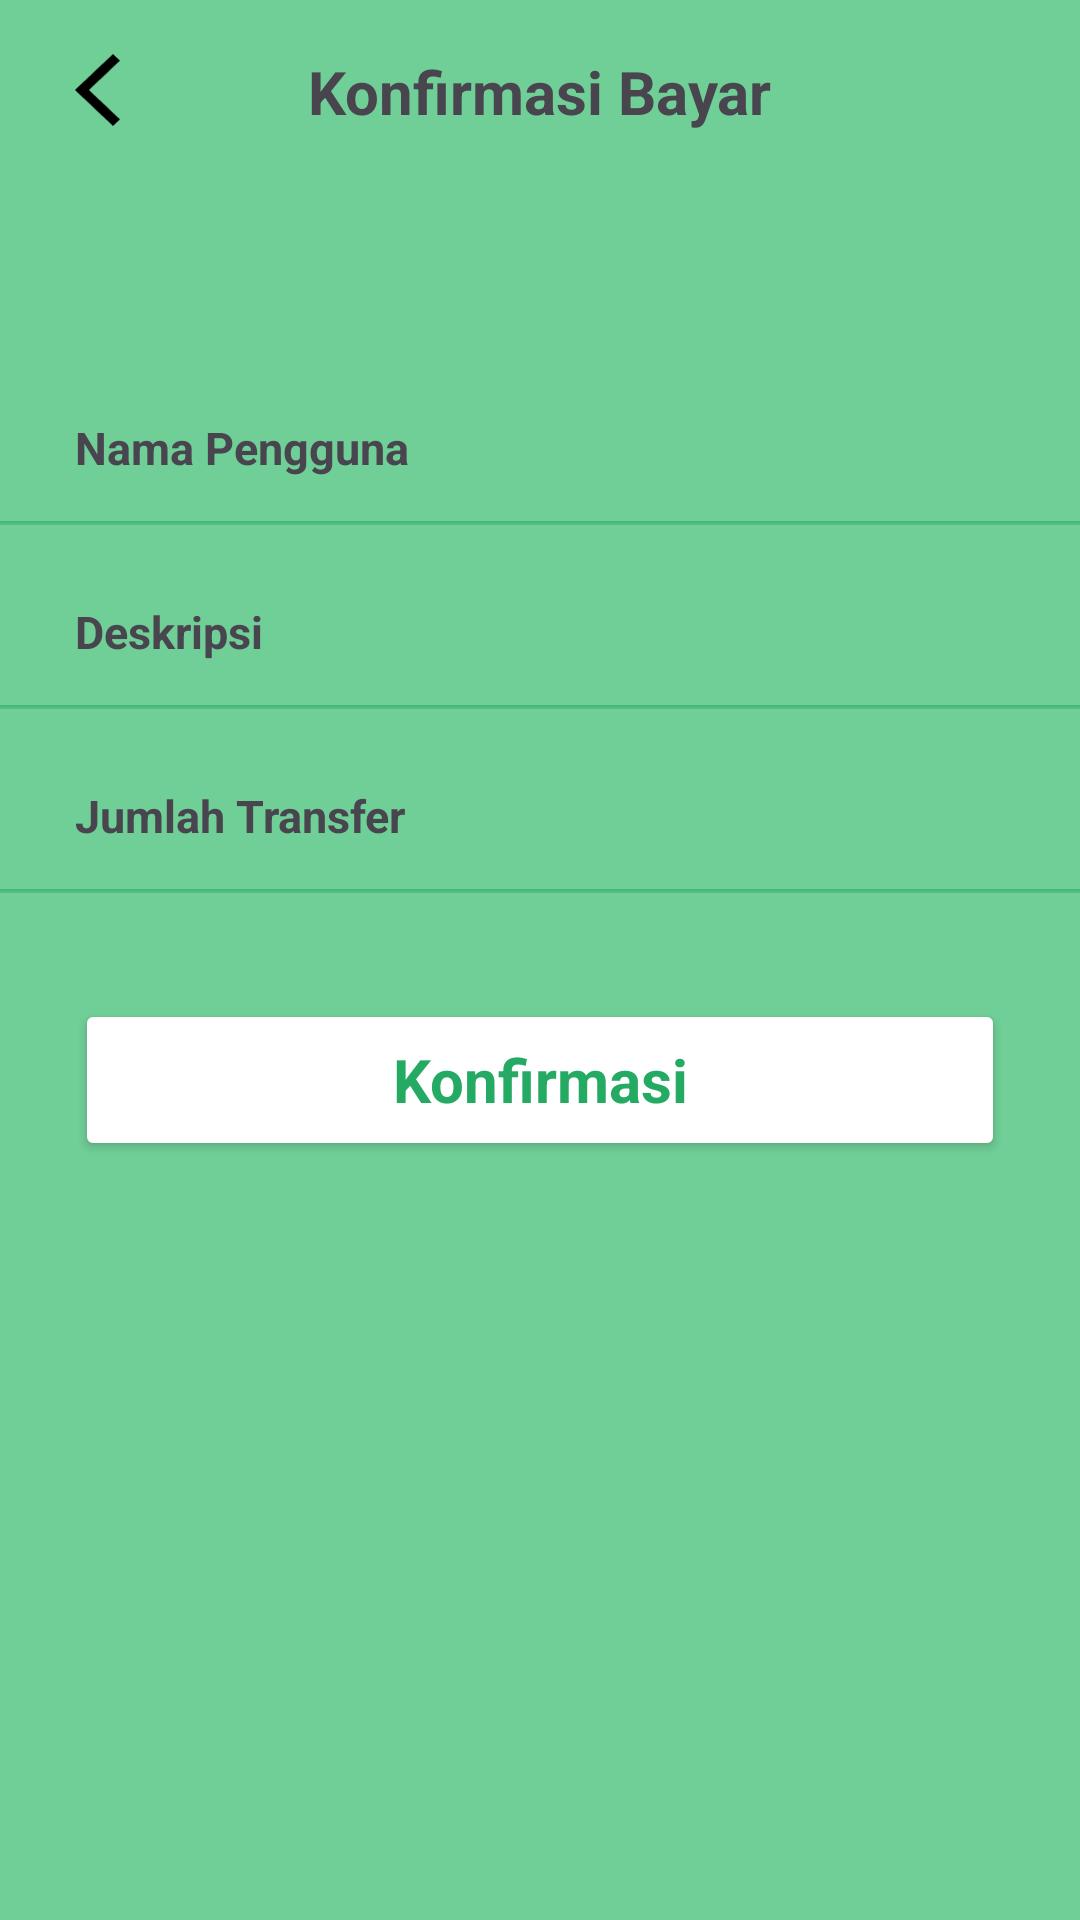

Reconstruct the res/layout file that produces this screen, plus the resources it refers to.
<!-- AndroidManifest.xml: application theme Theme.RISFund -->
<!-- res/layout/activity_payment_confirmation.xml -->
<?xml version="1.0" encoding="utf-8"?>
<LinearLayout xmlns:android="http://schemas.android.com/apk/res/android"
    xmlns:app="http://schemas.android.com/apk/res-auto"
    xmlns:tools="http://schemas.android.com/tools"
    android:layout_width="match_parent"
    android:layout_height="match_parent"
    android:background="@color/primaryGreen"
    tools:ignore="HarcodedText"
    android:orientation="vertical"
    tools:context=".PaymentConfirmationActivity">

    <RelativeLayout
        android:id="@+id/layoutKonfirmasiTransfer1"
        android:layout_width="match_parent"
        android:layout_height="wrap_content"
        android:orientation="horizontal"
        android:layout_marginHorizontal="25dp">

        <ImageButton
            android:id="@+id/backKonfirmasiTransfer"
            android:layout_width="15dp"
            android:layout_height="24dp"
            android:layout_marginTop="18dp"
            android:layout_alignParentStart="true"
            android:background="@drawable/iconback" />

        <TextView
            android:layout_width="wrap_content"
            android:layout_height="wrap_content"
            android:layout_marginTop="34dp"
            android:layout_centerInParent="true"
            android:text="Konfirmasi Bayar"
            android:textStyle="bold"
            android:textSize="20sp"/>
    </RelativeLayout>

    <LinearLayout
        android:id="@+id/layoutKonfirmasiTransfer2"
        android:layout_width="match_parent"
        android:layout_height="wrap_content"
        android:layout_marginTop="53dp"
        android:layout_below="@id/layoutKonfirmasiTransfer1"
        android:orientation="vertical"
        android:background="@drawable/rectangle15">

        <LinearLayout
            android:layout_marginTop="25dp"
            android:layout_width="match_parent"
            android:layout_height="wrap_content"
            android:orientation="horizontal">

            <TextView
                android:layout_marginStart="25dp"
                android:layout_width="125dp"
                android:layout_height="wrap_content"
                android:text="Nama Pengguna"
                android:textSize="15sp"
                android:textStyle="bold"/>

            <TextView
                android:id="@+id/payToNamePaymentTextView"
                android:layout_width="match_parent"
                android:layout_height="wrap_content"
                android:layout_marginEnd="25dp"
                android:text=""
                android:gravity="right"
                android:textAlignment="gravity"
                android:textSize="15sp"
                android:textStyle="bold"/>
        </LinearLayout>

        <ImageView
            android:layout_marginTop="14dp"
            android:layout_width="match_parent"
            android:layout_height="wrap_content"
            android:layout_below="@+id/layoutConfirmation"
            android:src="@drawable/linebottom"/>

        <LinearLayout
            android:layout_marginTop="25dp"
            android:layout_width="match_parent"
            android:layout_height="wrap_content"
            android:orientation="horizontal">

            <TextView
                android:layout_marginStart="25dp"
                android:layout_width="125dp"
                android:layout_height="wrap_content"
                android:text="Deskripsi"
                android:textSize="15sp"
                android:textStyle="bold"/>

            <TextView
                android:id="@+id/notePaymentTextView"
                android:layout_width="match_parent"
                android:layout_height="wrap_content"
                android:layout_marginEnd="25dp"
                android:text=""
                android:gravity="right"
                android:textAlignment="gravity"
                android:textSize="15sp"
                android:textStyle="bold"/>
        </LinearLayout>

        <ImageView
            android:layout_marginTop="14dp"
            android:layout_width="match_parent"
            android:layout_height="wrap_content"
            android:layout_below="@+id/layoutConfirmation"
            android:src="@drawable/linebottom"/>

        <LinearLayout
            android:id="@+id/layoutConfirmation"
            android:layout_marginTop="25dp"
            android:layout_width="match_parent"
            android:layout_height="wrap_content"
            android:orientation="horizontal">

            <TextView
                android:layout_marginStart="25dp"
                android:layout_width="125dp"
                android:layout_height="wrap_content"
                android:text="Jumlah Transfer"
                android:textSize="15sp"
                android:textStyle="bold"/>

            <TextView
                android:id="@+id/amountPaymentTextView"
                android:layout_width="match_parent"
                android:layout_height="wrap_content"
                android:layout_marginEnd="25dp"
                android:text=""
                android:gravity="right"
                android:textAlignment="gravity"
                android:textSize="15sp"
                android:textStyle="bold"/>
        </LinearLayout>

        <ImageView
            android:layout_marginTop="14dp"
            android:layout_width="match_parent"
            android:layout_height="wrap_content"
            android:layout_below="@+id/layoutConfirmation"
            android:src="@drawable/linebottom"/>

    </LinearLayout>

    <Button
        android:id="@+id/konfirmasiPaymentButton"
        style="@style/customButtonWhite"
        android:layout_marginTop="35dp"
        android:layout_marginHorizontal="25dp"
        android:layout_gravity="center"
        android:text="Konfirmasi" />

</LinearLayout>
<!-- resources referenced by this layout -->
<resources>
  <color name="primaryGreen">#70CF97</color>
  <!-- drawable iconback: png bitmap (drawable, 461 bytes) -->
  <!-- drawable linebottom: png bitmap (drawable, 148 bytes) -->
  <style name="customButtonWhite">
          <item name="android:layout_width">match_parent</item>
          <item name="android:layout_height">54dp</item>
          <item name="cornerRadius">15dp</item>
          <item name="android:backgroundTint">@color/white</item>
          <item name="android:textSize">20sp</item>
          <item name="android:textStyle">bold</item>
          <item name="android:textColor">@color/secondaryGreen</item>
      </style>
  <style name="Theme.RISFund" parent="Theme.Material3.DayNight.NoActionBar">
          
          <item name="colorPrimary">@color/primaryGreen</item>
          <item name="colorPrimaryVariant">@color/purple_700</item>
          <item name="colorOnPrimary">@color/white</item>
          
          <item name="colorSecondary">@color/teal_200</item>
          <item name="colorSecondaryVariant">@color/teal_700</item>
          <item name="colorOnSecondary">@color/black</item>
          
          <item name="android:statusBarColor">@color/secondaryGreen</item>
          
          
          <item name="android:textAllCaps">false</item>
          <item name="fontFamily">@font/gotham_medium</item>
      </style>
  <color name="white">#FFFFFFFF</color>
  <color name="secondaryGreen">#25AA63</color>
  <color name="purple_700">#FF3700B3</color>
  <color name="teal_200">#FF03DAC5</color>
  <color name="teal_700">#FF018786</color>
  <color name="black">#FF000000</color>
</resources>
